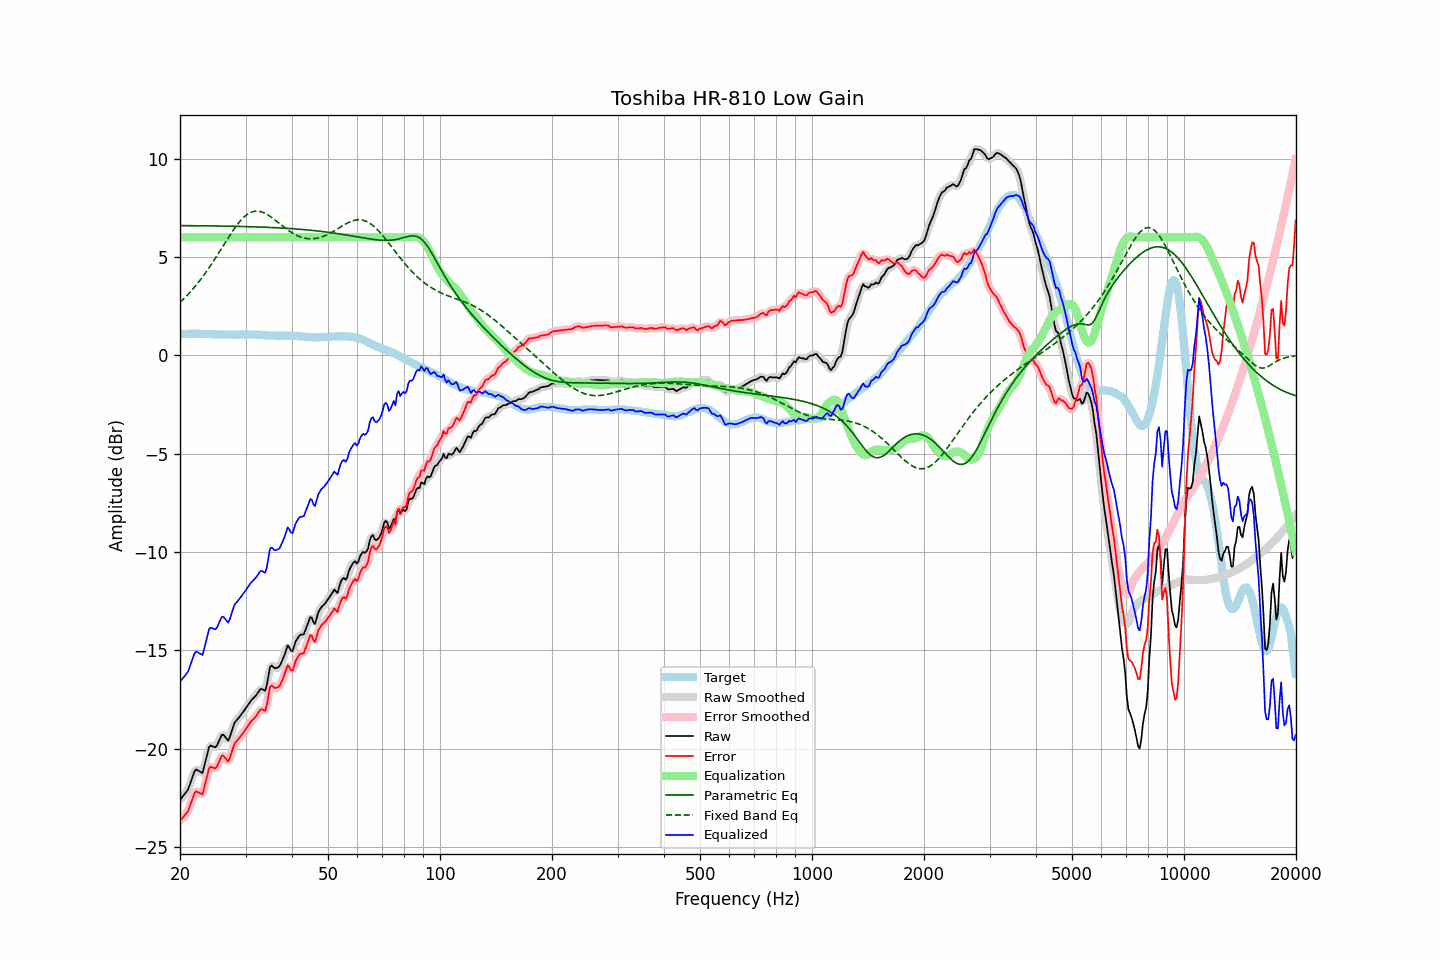

Source data for this figure (header and first rows):
frequency, raw, error, smoothed, error_smoothed, equalization, parametric_eq, fixed_band_eq, equalized_raw, equalized_smoothed, target
20.00, -22.60, -23.67, -22.59, -23.65, 6.00, 6.60, 2.70, -16.60, -16.59, 1.06
20.20, -22.50, -23.58, -22.51, -23.58, 6.00, 6.60, 2.77, -16.50, -16.51, 1.07
20.40, -22.40, -23.48, -22.42, -23.50, 6.00, 6.60, 2.85, -16.40, -16.42, 1.08
20.61, -22.29, -23.38, -22.31, -23.39, 6.00, 6.60, 2.93, -16.29, -16.31, 1.08
20.81, -22.19, -23.28, -22.20, -23.29, 6.00, 6.60, 3.02, -16.19, -16.20, 1.09
21.02, -22.08, -23.17, -22.05, -23.14, 6.00, 6.60, 3.10, -16.08, -16.05, 1.09
21.23, -21.85, -22.95, -21.86, -22.96, 6.00, 6.60, 3.19, -15.85, -15.86, 1.10
21.44, -21.62, -22.72, -21.62, -22.72, 6.00, 6.60, 3.28, -15.62, -15.62, 1.10
21.66, -21.39, -22.50, -21.37, -22.47, 6.00, 6.59, 3.37, -15.39, -15.37, 1.10
21.87, -21.16, -22.26, -21.19, -22.30, 6.00, 6.59, 3.47, -15.16, -15.19, 1.10
22.09, -21.05, -22.16, -21.09, -22.20, 6.00, 6.59, 3.57, -15.05, -15.09, 1.11
22.31, -21.10, -22.21, -21.08, -22.19, 6.00, 6.59, 3.67, -15.10, -15.08, 1.11
22.54, -21.14, -22.24, -21.17, -22.27, 6.00, 6.59, 3.77, -15.14, -15.17, 1.10
22.76, -21.19, -22.28, -21.21, -22.31, 6.00, 6.59, 3.88, -15.19, -15.21, 1.09
22.99, -21.24, -22.33, -21.13, -22.22, 6.00, 6.59, 3.99, -15.24, -15.13, 1.09
23.22, -20.92, -22.01, -20.94, -22.02, 6.00, 6.59, 4.10, -14.92, -14.94, 1.09
23.45, -20.59, -21.67, -20.61, -21.69, 6.00, 6.59, 4.21, -14.59, -14.61, 1.08
23.69, -20.28, -21.36, -20.24, -21.32, 6.00, 6.59, 4.33, -14.28, -14.24, 1.08
23.92, -19.93, -21.01, -20.00, -21.07, 6.00, 6.59, 4.45, -13.93, -14.00, 1.08
24.16, -19.84, -20.92, -19.87, -20.94, 6.00, 6.58, 4.57, -13.84, -13.87, 1.08
24.40, -19.87, -20.95, -19.85, -20.93, 6.00, 6.58, 4.69, -13.87, -13.85, 1.08
24.65, -19.90, -20.98, -19.91, -20.98, 6.00, 6.58, 4.82, -13.90, -13.91, 1.08
24.89, -19.93, -21.01, -19.90, -20.97, 6.00, 6.58, 4.94, -13.93, -13.90, 1.08
25.14, -19.84, -20.91, -19.82, -20.89, 6.00, 6.58, 5.07, -13.84, -13.82, 1.07
25.39, -19.65, -20.71, -19.65, -20.72, 6.00, 6.58, 5.20, -13.65, -13.65, 1.06
25.65, -19.47, -20.54, -19.46, -20.53, 6.00, 6.58, 5.33, -13.47, -13.46, 1.06
25.91, -19.29, -20.36, -19.34, -20.40, 6.00, 6.58, 5.46, -13.29, -13.34, 1.06
26.16, -19.29, -20.36, -19.31, -20.38, 6.00, 6.57, 5.59, -13.29, -13.31, 1.06
26.43, -19.39, -20.45, -19.40, -20.46, 6.00, 6.57, 5.72, -13.39, -13.40, 1.06
26.69, -19.49, -20.55, -19.50, -20.56, 6.00, 6.57, 5.85, -13.49, -13.50, 1.06
26.96, -19.59, -20.65, -19.51, -20.57, 6.00, 6.57, 5.98, -13.59, -13.51, 1.06
27.23, -19.40, -20.46, -19.40, -20.46, 6.00, 6.57, 6.11, -13.40, -13.40, 1.06
27.50, -19.15, -20.21, -19.17, -20.23, 6.00, 6.57, 6.23, -13.15, -13.17, 1.06
27.77, -18.90, -19.96, -18.91, -19.96, 6.00, 6.57, 6.35, -12.90, -12.91, 1.06
28.05, -18.67, -19.73, -18.71, -19.77, 6.00, 6.56, 6.47, -12.67, -12.71, 1.06
28.33, -18.58, -19.64, -18.57, -19.63, 6.00, 6.56, 6.58, -12.58, -12.57, 1.06
28.62, -18.48, -19.54, -18.47, -19.53, 6.00, 6.56, 6.69, -12.48, -12.47, 1.05
28.90, -18.38, -19.44, -18.38, -19.44, 6.00, 6.56, 6.79, -12.38, -12.38, 1.06
29.19, -18.27, -19.33, -18.27, -19.34, 6.00, 6.56, 6.88, -12.27, -12.27, 1.06
29.48, -18.16, -19.22, -18.16, -19.23, 6.00, 6.55, 6.97, -12.16, -12.16, 1.06
29.78, -18.05, -19.12, -18.05, -19.12, 6.00, 6.55, 7.05, -12.05, -12.05, 1.07
30.08, -17.93, -19.00, -17.93, -19.00, 6.00, 6.55, 7.11, -11.93, -11.93, 1.07
30.38, -17.81, -18.88, -17.81, -18.88, 6.00, 6.55, 7.18, -11.81, -11.81, 1.07
30.68, -17.69, -18.76, -17.69, -18.76, 6.00, 6.54, 7.23, -11.69, -11.69, 1.07
30.99, -17.57, -18.64, -17.58, -18.65, 6.00, 6.54, 7.27, -11.57, -11.58, 1.07
31.30, -17.48, -18.55, -17.49, -18.55, 6.00, 6.54, 7.30, -11.48, -11.49, 1.06
31.61, -17.40, -18.46, -17.40, -18.46, 6.00, 6.54, 7.32, -11.40, -11.40, 1.06
31.93, -17.32, -18.38, -17.31, -18.37, 6.00, 6.53, 7.33, -11.32, -11.31, 1.06
32.24, -17.21, -18.26, -17.20, -18.25, 6.00, 6.53, 7.34, -11.21, -11.20, 1.05
32.57, -17.09, -18.14, -17.08, -18.13, 6.00, 6.53, 7.33, -11.09, -11.08, 1.05
32.89, -16.97, -18.02, -17.00, -18.04, 6.00, 6.53, 7.31, -10.97, -11.00, 1.05
33.22, -16.96, -18.00, -17.01, -18.04, 6.00, 6.52, 7.29, -10.96, -11.01, 1.03
33.55, -17.01, -18.04, -17.03, -18.06, 6.00, 6.52, 7.26, -11.01, -11.03, 1.03
33.89, -17.05, -18.07, -16.96, -17.98, 6.00, 6.52, 7.22, -11.05, -10.96, 1.02
34.23, -16.76, -17.78, -16.69, -17.71, 6.00, 6.51, 7.18, -10.76, -10.69, 1.02
34.57, -16.30, -17.32, -16.31, -17.33, 6.00, 6.51, 7.13, -10.30, -10.31, 1.02
34.92, -15.85, -16.86, -15.96, -16.98, 6.00, 6.51, 7.07, -9.85, -9.96, 1.01
35.27, -15.77, -16.78, -15.80, -16.82, 6.00, 6.50, 7.01, -9.77, -9.80, 1.01
35.62, -15.84, -16.85, -15.80, -16.81, 6.00, 6.50, 6.95, -9.84, -9.80, 1.01
35.97, -15.91, -16.92, -15.88, -16.88, 6.00, 6.49, 6.89, -9.91, -9.88, 1.01
... 635 more rows
